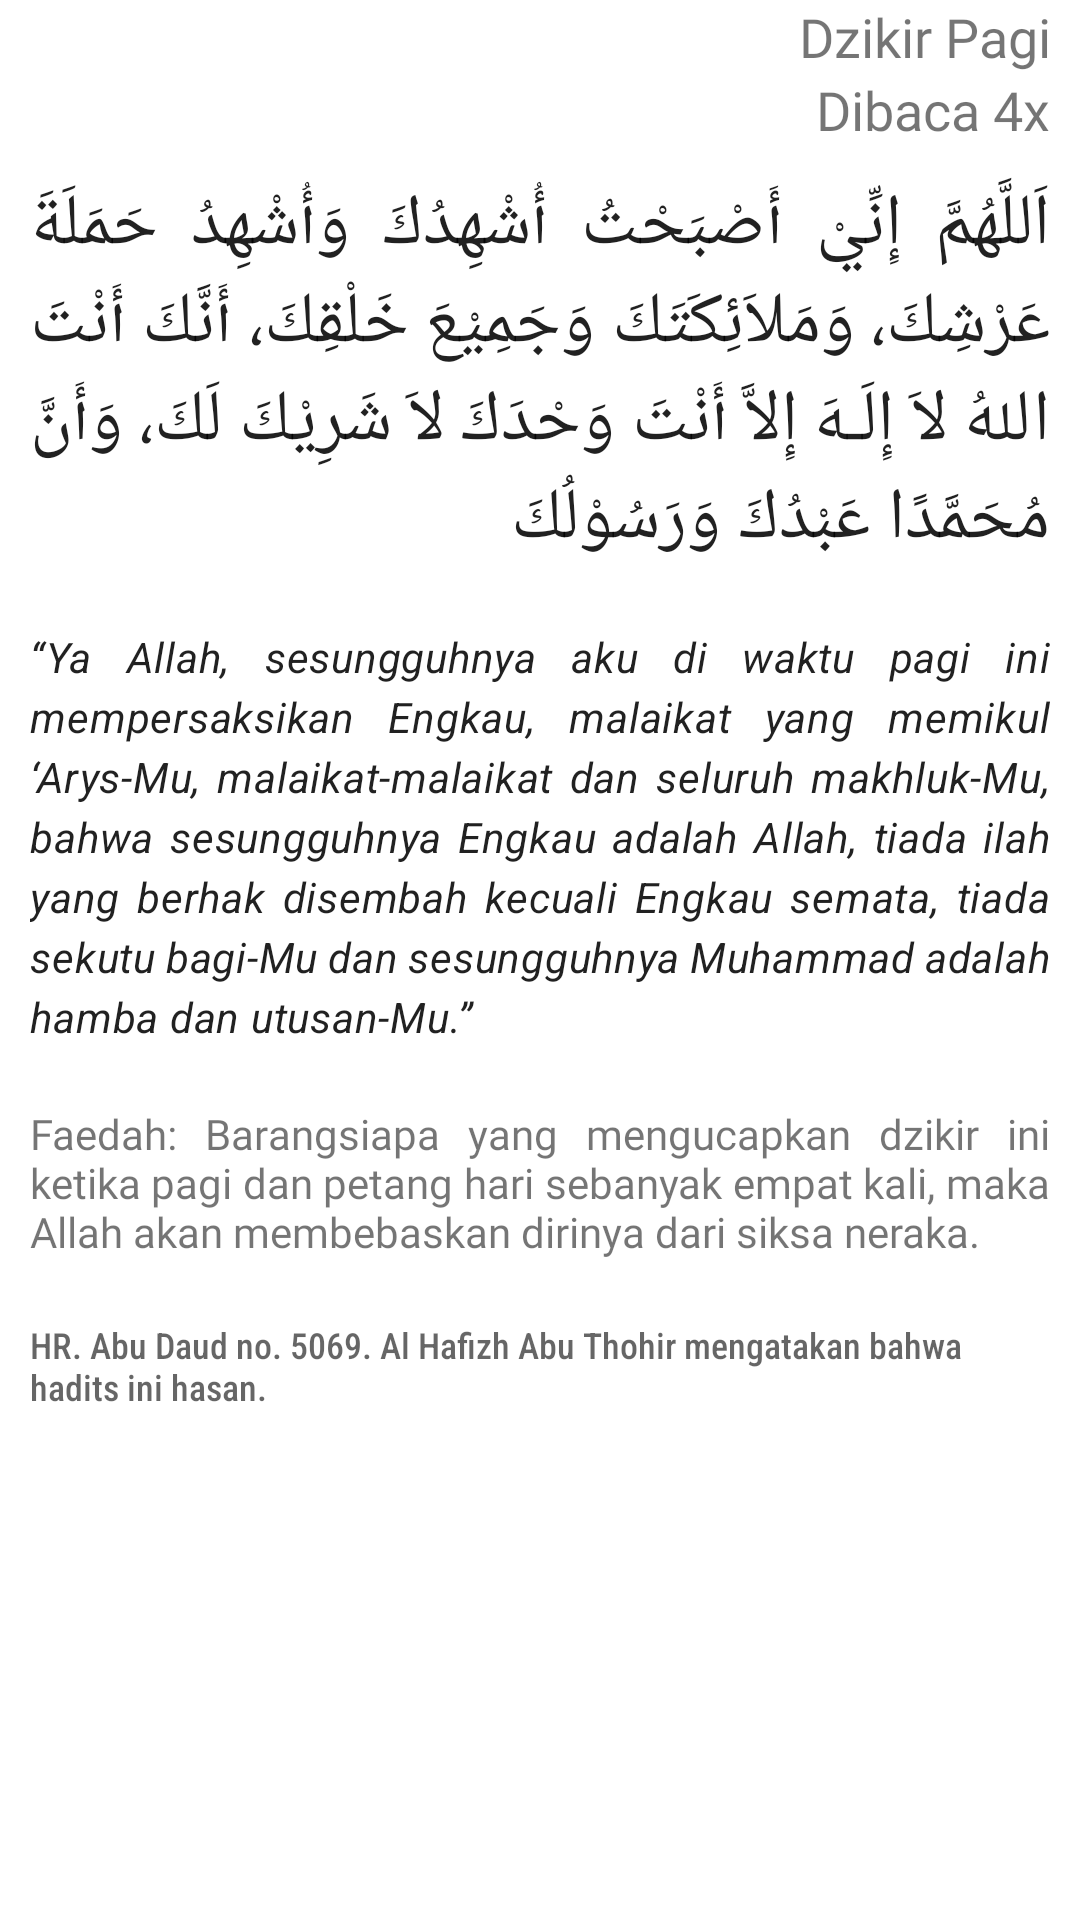

Reconstruct the res/layout file that produces this screen, plus the resources it refers to.
<!-- AndroidManifest.xml: application theme Theme.MyDzikir -->
<!-- res/layout/fragment_h_.xml -->
<?xml version="1.0" encoding="utf-8"?>
<FrameLayout xmlns:android="http://schemas.android.com/apk/res/android"
    xmlns:tools="http://schemas.android.com/tools"
    android:layout_width="match_parent"
    android:layout_height="match_parent"
    tools:context=".dzikir_pagi.adapter.H_Fragment">

    <androidx.core.widget.NestedScrollView
        android:layout_width="match_parent"
        android:layout_height="match_parent">

        <LinearLayout
            android:layout_width="match_parent"
            android:layout_height="match_parent"
            android:orientation="vertical">

            <TextView
                android:layout_width="match_parent"
                android:layout_height="wrap_content"
                android:layout_marginRight="10dp"
                android:fontFamily="@font/poppins_regular"
                android:gravity="end"
                android:text="@string/dzikir_pagi"
                android:textSize="18sp" />










            <TextView
                android:layout_width="match_parent"
                android:layout_height="wrap_content"
                android:layout_marginRight="10dp"
                android:fontFamily="@font/poppins_regular"
                android:gravity="end"
                android:text="@string/dibaca_4x"
                android:textSize="18sp" />

            <TextView
                style="@style/TextAppearance.MaterialComponents.Headline5"
                android:layout_width="match_parent"
                android:layout_height="wrap_content"
                android:layout_margin="10dp"
                android:justificationMode="inter_word"
                android:text="اَللَّهُمَّ إِنِّيْ أَصْبَحْتُ أُشْهِدُكَ وَأُشْهِدُ حَمَلَةَ عَرْشِكَ، وَمَلاَئِكَتَكَ وَجَمِيْعَ خَلْقِكَ، أَنَّكَ أَنْتَ اللهُ لاَ إِلَـهَ إِلاَّ أَنْتَ وَحْدَكَ لاَ شَرِيْكَ لَكَ، وَأَنَّ مُحَمَّدًا عَبْدُكَ وَرَسُوْلُكَ" />

            <TextView
                style="@style/TextAppearance.Material3.BodyMedium"
                android:layout_width="match_parent"
                android:layout_height="wrap_content"
                android:layout_margin="10dp"
                android:fontFamily="@font/poppins_semi_bold"
                android:justificationMode="inter_word"
                android:text="“Ya Allah, sesungguhnya aku di waktu pagi ini mempersaksikan Engkau, malaikat yang memikul ‘Arys-Mu, malaikat-malaikat dan seluruh makhluk-Mu, bahwa sesungguhnya Engkau adalah Allah, tiada ilah yang berhak disembah kecuali Engkau semata, tiada sekutu bagi-Mu dan sesungguhnya Muhammad adalah hamba dan utusan-Mu.”"
                android:textStyle="italic" />

            <TextView
                android:layout_width="match_parent"
                android:layout_height="wrap_content"
                android:layout_margin="10dp"
                android:fontFamily="@font/poppins_regular"
                android:justificationMode="inter_word"
                android:text="Faedah: Barangsiapa yang mengucapkan dzikir ini ketika pagi dan petang hari sebanyak empat kali, maka Allah akan membebaskan dirinya dari siksa neraka." />

            <TextView
                style="@style/TextAppearance.AppCompat.Caption"
                android:layout_width="match_parent"
                android:layout_height="wrap_content"
                android:layout_gravity="center"
                android:layout_margin="10dp"
                android:layout_marginBottom="10dp"
                android:fontFamily="sans-serif-condensed-medium"
                android:text="HR. Abu Daud no. 5069. Al Hafizh Abu Thohir mengatakan bahwa hadits ini hasan." />


        </LinearLayout>

    </androidx.core.widget.NestedScrollView>

</FrameLayout>
<!-- resources referenced by this layout -->
<resources>
  <string name="dibaca_4x">Dibaca 4x</string>
  <string name="dzikir_pagi">Dzikir Pagi</string>
  <style name="Theme.MyDzikir" parent="Theme.MaterialComponents.DayNight.DarkActionBar">
          
          <item name="colorPrimary">@color/purple_500</item>
          <item name="colorPrimaryVariant">@color/purple_700</item>
          <item name="colorOnPrimary">@color/white</item>
          
          <item name="colorSecondary">@color/teal_200</item>
          <item name="colorSecondaryVariant">@color/teal_700</item>
          <item name="colorOnSecondary">@color/black</item>
          
          <item name="android:statusBarColor" tools:targetApi="l">?attr/colorPrimaryVariant</item>
          
      </style>
  <!-- not gathered from this repository: default colours our renderer supplied (Android Studio template values) -->
  <color name="purple_500">#FF6200EE</color>
  <color name="purple_700">#FF3700B3</color>
  <color name="teal_200">#FF03DAC5</color>
  <color name="teal_700">#FF018786</color>
  <color name="black">#FF000000</color>
  <color name="white">#FFFFFFFF</color>
</resources>
